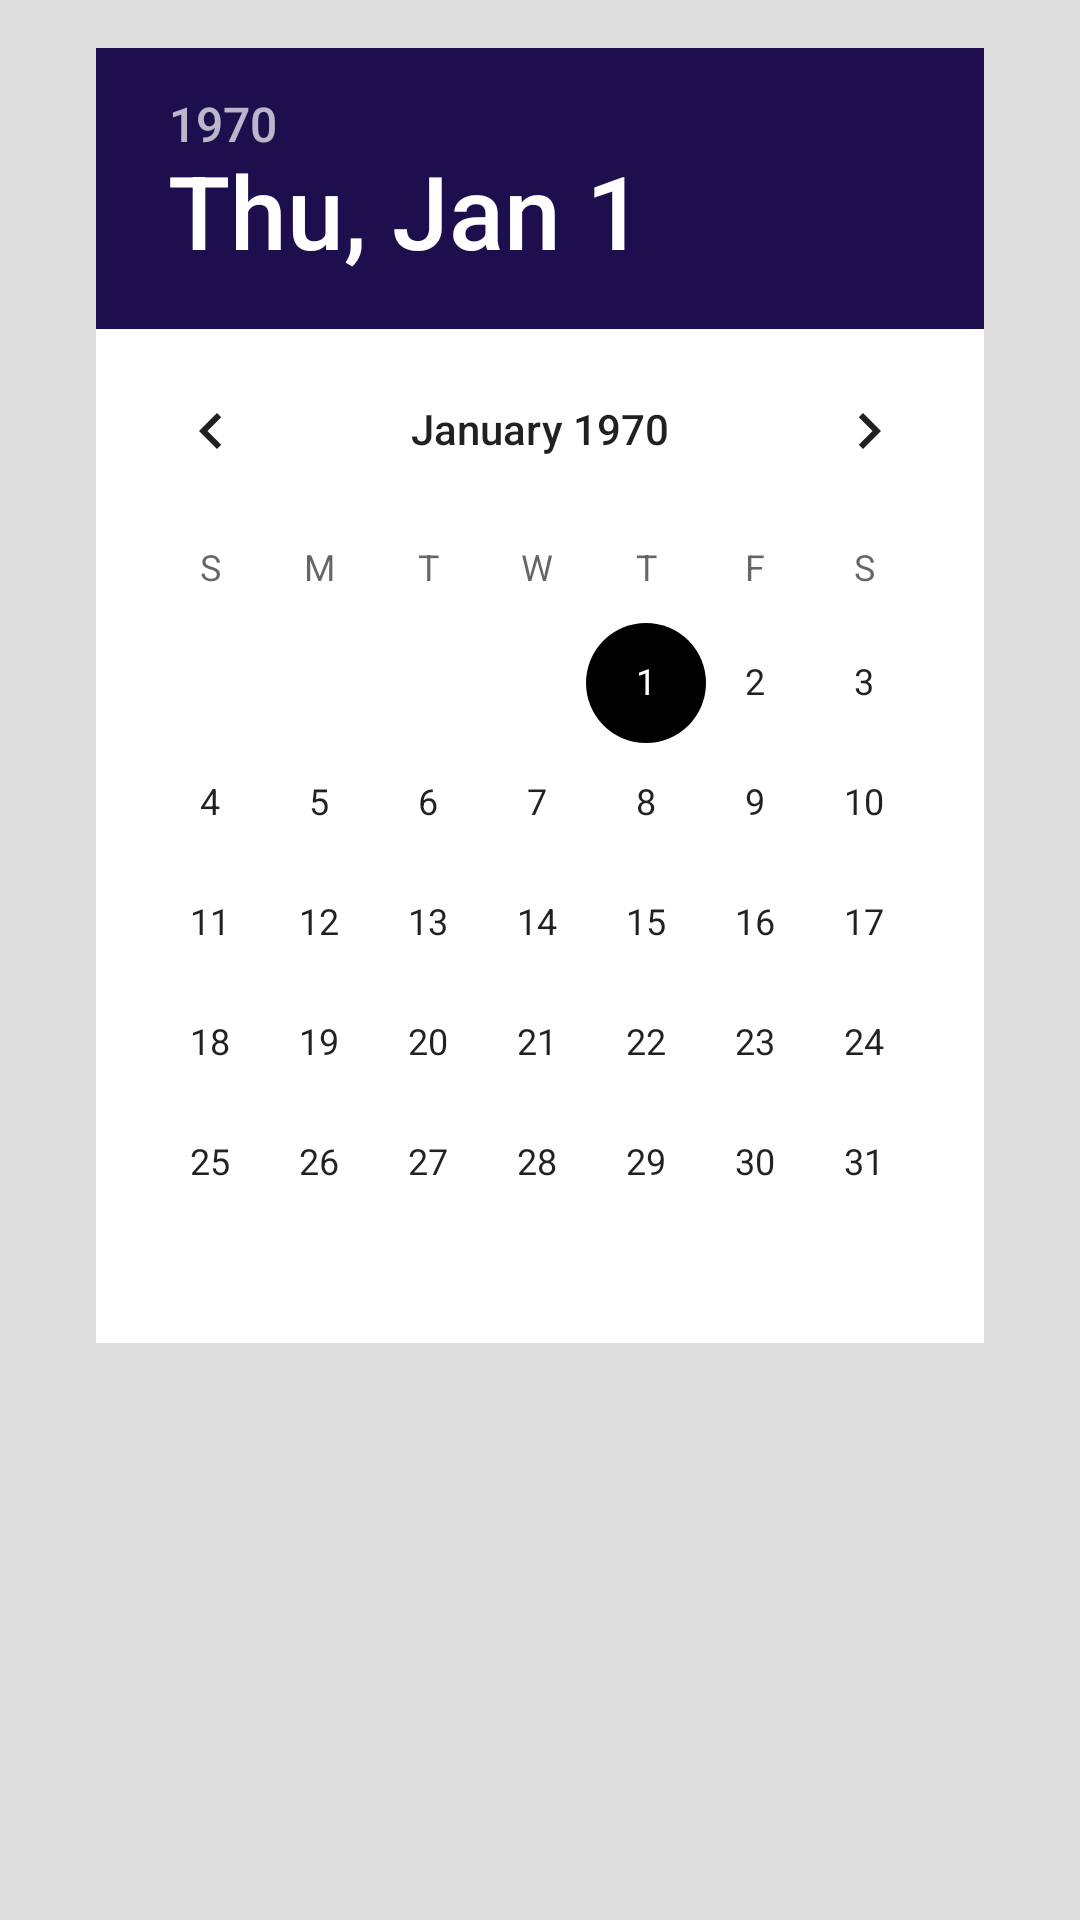

Write the Android layout XML for this screen, with the resource values it uses.
<!-- AndroidManifest.xml: application theme Base.Theme.AgendaPet -->
<!-- res/layout/fragment_data_picker.xml -->
<?xml version="1.0" encoding="utf-8"?>
<androidx.constraintlayout.widget.ConstraintLayout
    xmlns:android="http://schemas.android.com/apk/res/android"
    xmlns:app="http://schemas.android.com/apk/res-auto"
    xmlns:tools="http://schemas.android.com/tools"
    android:layout_width="match_parent"
    android:layout_height="wrap_content"
    android:background="@color/cinza_claro"
    android:padding="16dp"
    tools:context=".presentation.ListCliente.DataPickerFragment">


    <DatePicker
        android:layout_width="match_parent"
        android:layout_height="wrap_content"
        android:layout_marginStart="16dp"
        android:layout_marginEnd="16dp"
        android:background="@color/white"
        android:datePickerMode="calendar"
        android:headerBackground="@color/blueAgendaPet"
        app:layout_constraintEnd_toEndOf="parent"
        app:layout_constraintStart_toStartOf="parent"
        app:layout_constraintTop_toBottomOf="parent"
        app:layout_constraintTop_toTopOf="parent" />

</androidx.constraintlayout.widget.ConstraintLayout>
<!-- resources referenced by this layout -->
<resources>
  <color name="blueAgendaPet">#1D0F4E</color>
  <color name="cinza_claro">#DEDDDD</color>
  <color name="white">#FFFFFFFF</color>
  <style name="Base.Theme.AgendaPet" parent="Theme.MaterialComponents.DayNight.DarkActionBar">
          
          <item name="android:statusBarColor">@color/blueAgendaPet</item>
          
          <item name="colorPrimary">@color/blueAgendaPet</item>
          <item name="colorOnPrimary">#FFFFFF</item>
          <item name="colorSecondary">#000000</item>
          <item name="colorOnSecondary">#FFFFFF</item>
  
          <item name="android:datePickerStyle">@style/DataPickerFragment</item>
          <item name="android:timePickerStyle">@style/HoraPickerFragment</item>
      </style>
  <style name="DataPickerFragment" parent="@style/Theme.AppCompat.Light.DarkActionBar">
  
          <item name="android:datePickerMode">calendar</item>
          <item name="android:headerBackground">@color/blueAgendaPet</item>
          <item name="android:calendarTextColor">@color/black</item>
  
      </style>
  <style name="HoraPickerFragment" parent="@style/Theme.AppCompat.Light.DarkActionBar">
  
          <item name="android:timePickerMode">clock</item>
          <item name="android:headerBackground">@color/blueAgendaPet</item>
          <item name="android:numbersSelectorColor">@color/blueAgendaPet</item>
          <item name="android:numbersInnerTextColor">@color/white</item>
          <item name="android:numbersTextColor">@color/black</item>
  
      </style>
  <color name="black">#FF000000</color>
</resources>
